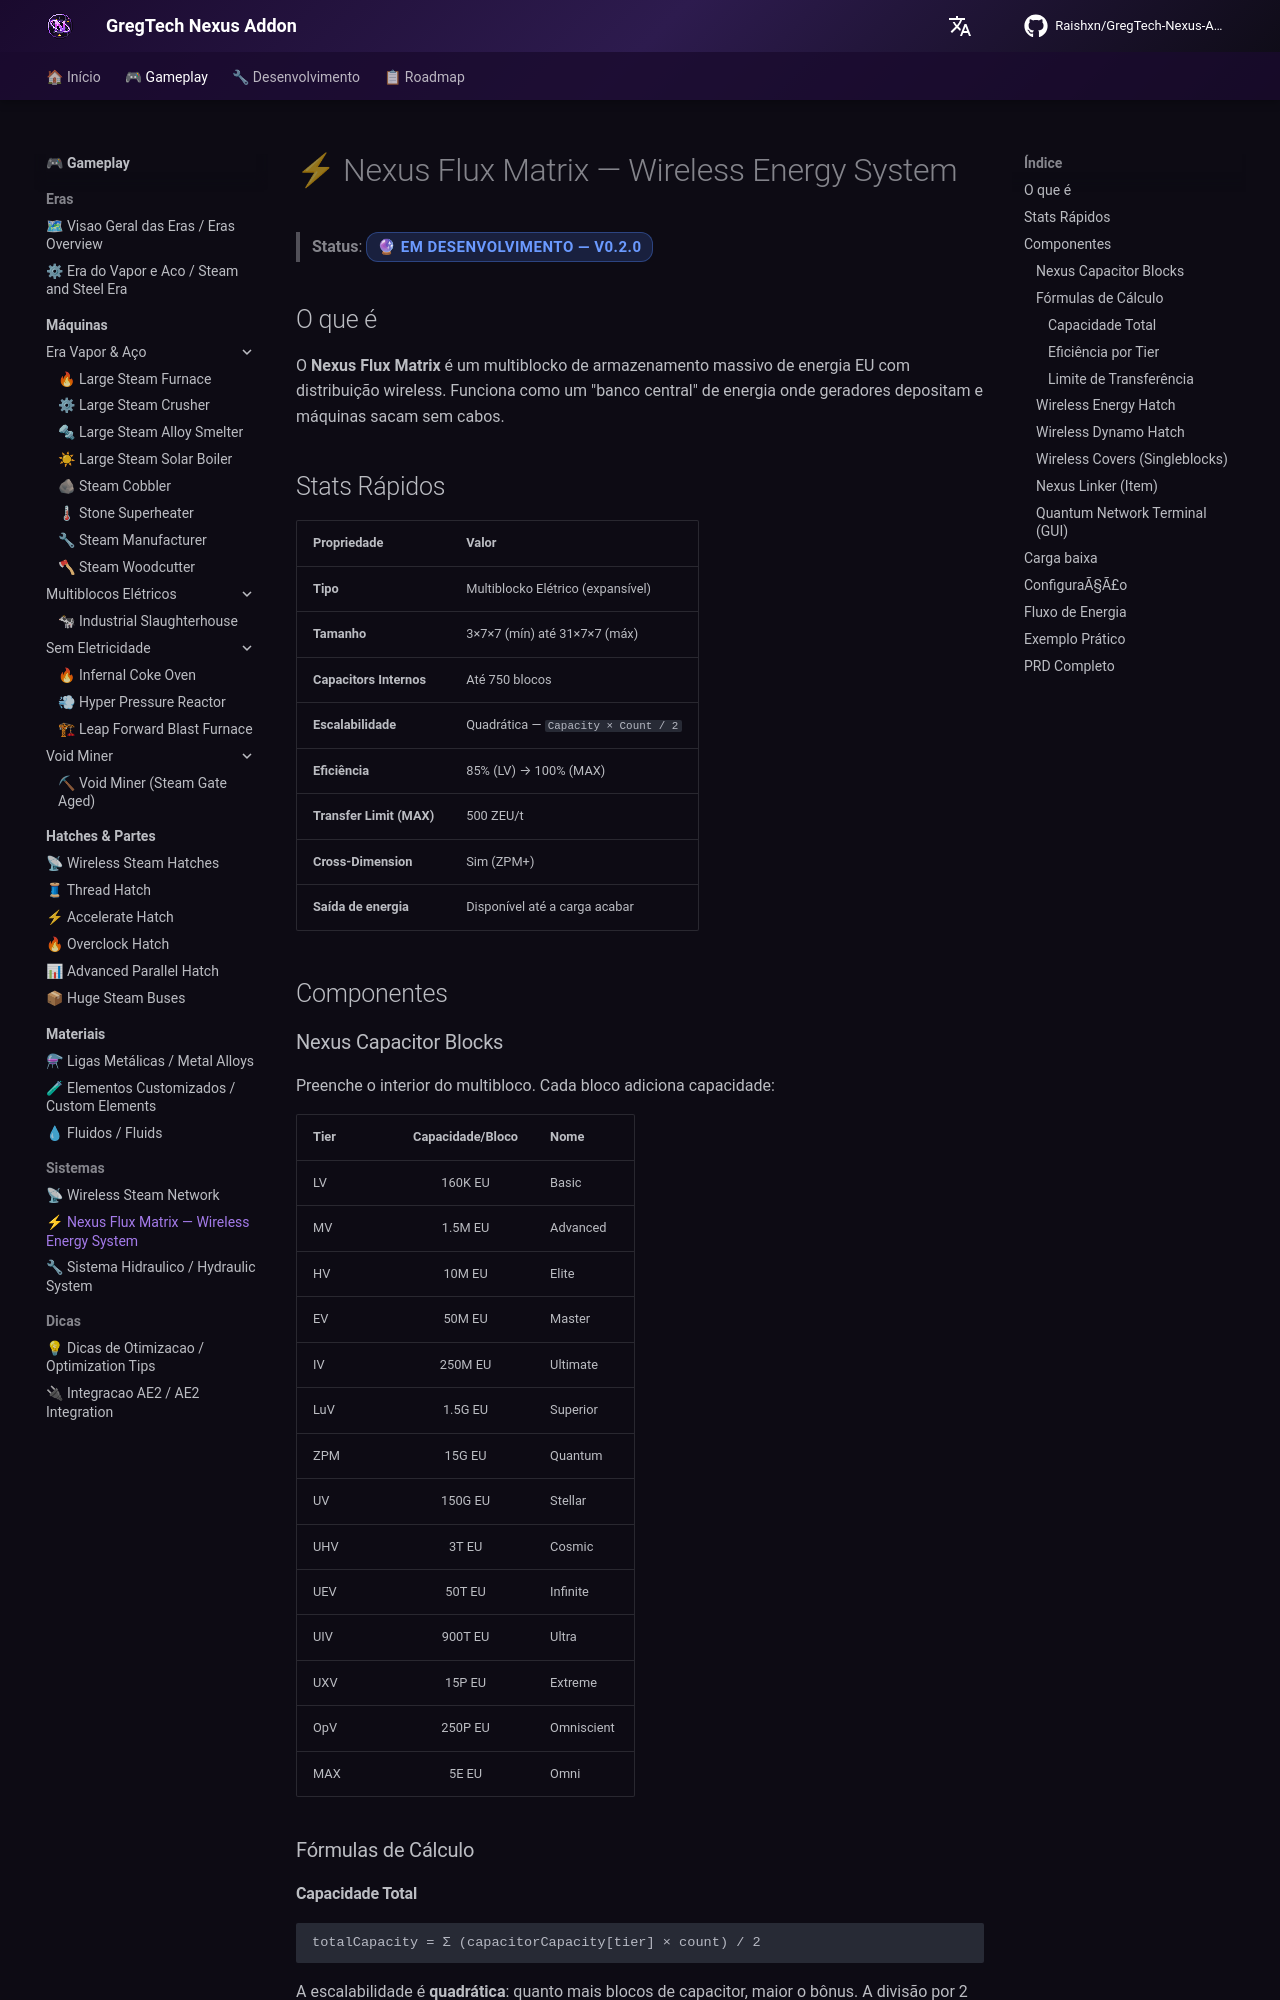

repository: Zx123456899/GregTech-Nexus-Addon · page: gameplay/systems/nexus-flux-matrix/index.html · generator: mkdocs

# ⚡ Nexus Flux Matrix — Wireless Energy System

> **Status**: <span class="status-badge status-planned">🔮 Em Desenvolvimento — v0.2.0</span>

## O que é

O **Nexus Flux Matrix** é um multiblocko de armazenamento massivo de energia EU com distribuição wireless. Funciona como um "banco central" de energia onde geradores depositam e máquinas sacam sem cabos.

## Stats Rápidos

| Propriedade | Valor |
|------------|-------|
| **Tipo** | Multiblocko Elétrico (expansível) |
| **Tamanho** | 3×7×7 (mín) até 31×7×7 (máx) |
| **Capacitors Internos** | Até 750 blocos |
| **Escalabilidade** | Quadrática — `Capacity × Count / 2` |
| **Eficiência** | 85% (LV) → 100% (MAX) |
| **Transfer Limit (MAX)** | 500 ZEU/t |
| **Cross-Dimension** | Sim (ZPM+) |
| **Saída de energia** | Disponível até a carga acabar |

## Componentes

### Nexus Capacitor Blocks

Preenche o interior do multibloco. Cada bloco adiciona capacidade:

| Tier | Capacidade/Bloco | Nome |
|------|:---:|------|
| LV | 160K EU | Basic |
| MV | 1.5M EU | Advanced |
| HV | 10M EU | Elite |
| EV | 50M EU | Master |
| IV | 250M EU | Ultimate |
| LuV | 1.5G EU | Superior |
| ZPM | 15G EU | Quantum |
| UV | 150G EU | Stellar |
| UHV | 3T EU | Cosmic |
| UEV | 50T EU | Infinite |
| UIV | 900T EU | Ultra |
| UXV | 15P EU | Extreme |
| OpV | 250P EU | Omniscient |
| MAX | 5E EU | Omni |

### Fórmulas de Cálculo

#### Capacidade Total
```
totalCapacity = Σ (capacitorCapacity[tier] × count) / 2
```

A escalabilidade é **quadrática**: quanto mais blocos de capacitor, maior o bônus. A divisão por 2 impede crescimento excessivo.
